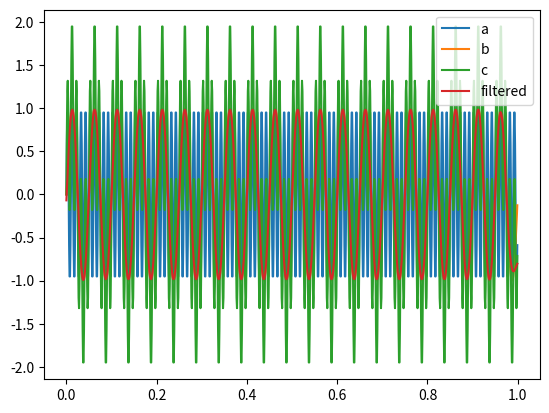

Write the Python code that produced this figure.
import numpy as np
import matplotlib.pyplot as plt
from scipy import signal

fs = 1000  # Sampling frequency
# Generate the time vector properly
t = np.arange(1000) / fs
signala = np.sin(2*np.pi*100*t) # with frequency of 100
plt.plot(t, signala, label='a')

signalb = np.sin(2*np.pi*20*t) # frequency 20
plt.plot(t, signalb, label='b')

signalc = signala + signalb
plt.plot(t, signalc, label='c')

fc = 30  # Cut-off frequency of the filter
w = fc / (fs / 2) # Normalize the frequency
b, a = signal.butter(5, w, 'low')
output = signal.filtfilt(b, a, signalc)
plt.plot(t, output, label='filtered')
plt.legend()
plt.show()